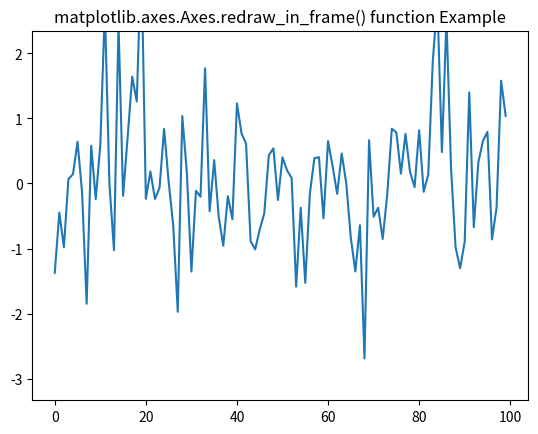

Generate this figure with matplotlib:
# Implementation of matplotlib function
import matplotlib.pyplot as plt
import numpy as np
import time

fig, ax = plt.subplots()
line, = ax.plot(np.random.randn(100))

tstart = time.time()
num_plots = 0
fig.canvas.draw()
while time.time() - tstart < 5:
    line.set_ydata(np.random.randn(100))
    ax.redraw_in_frame()
    num_plots += 1

ax.set_title('matplotlib.axes.Axes.redraw_in_frame() \
function Example')

plt.show()
